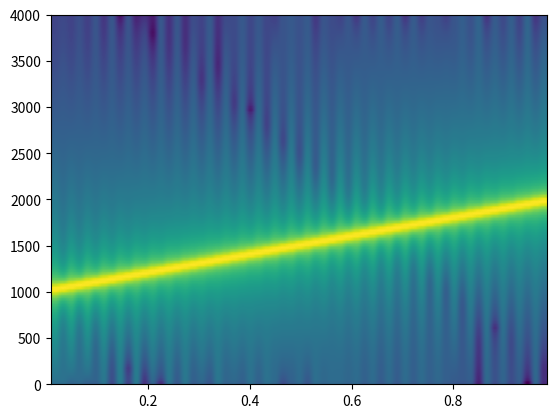
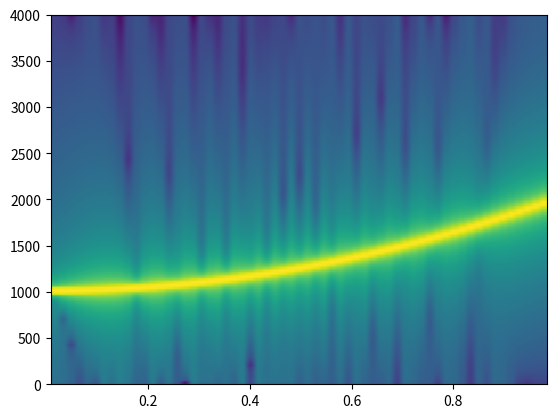
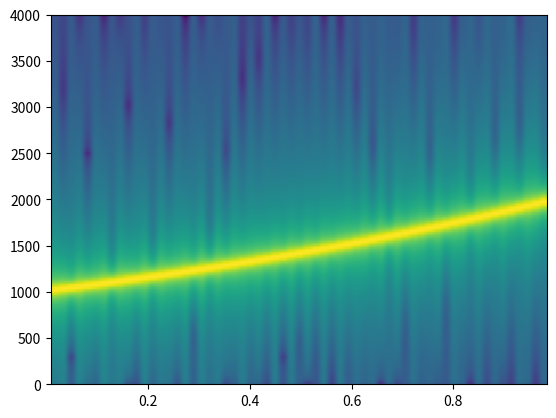

Generate these figures, in order, with matplotlib:
from scipy.fftpack import fft
import numpy as np
import matplotlib.pyplot as plt
from scipy import signal

Fs = 8e3
t = np.linspace(0, 1, int(Fs))
f0 = 1e3
t1 = 1
f1 = 2e3
s1 = signal.chirp(t, f0, t1, f1, 'linear')
s2 = signal.chirp(t, f0, t1, f1, 'quadratic')
s3 = signal.chirp(t, f0, t1, f1, 'logarithmic')
plt.figure()
plt.specgram(np.asarray(s1), None, int(Fs))
plt.figure()
plt.specgram(np.asarray(s2), None, int(Fs))
plt.figure()
plt.specgram(np.asarray(s3), None, int(Fs))
plt.show()